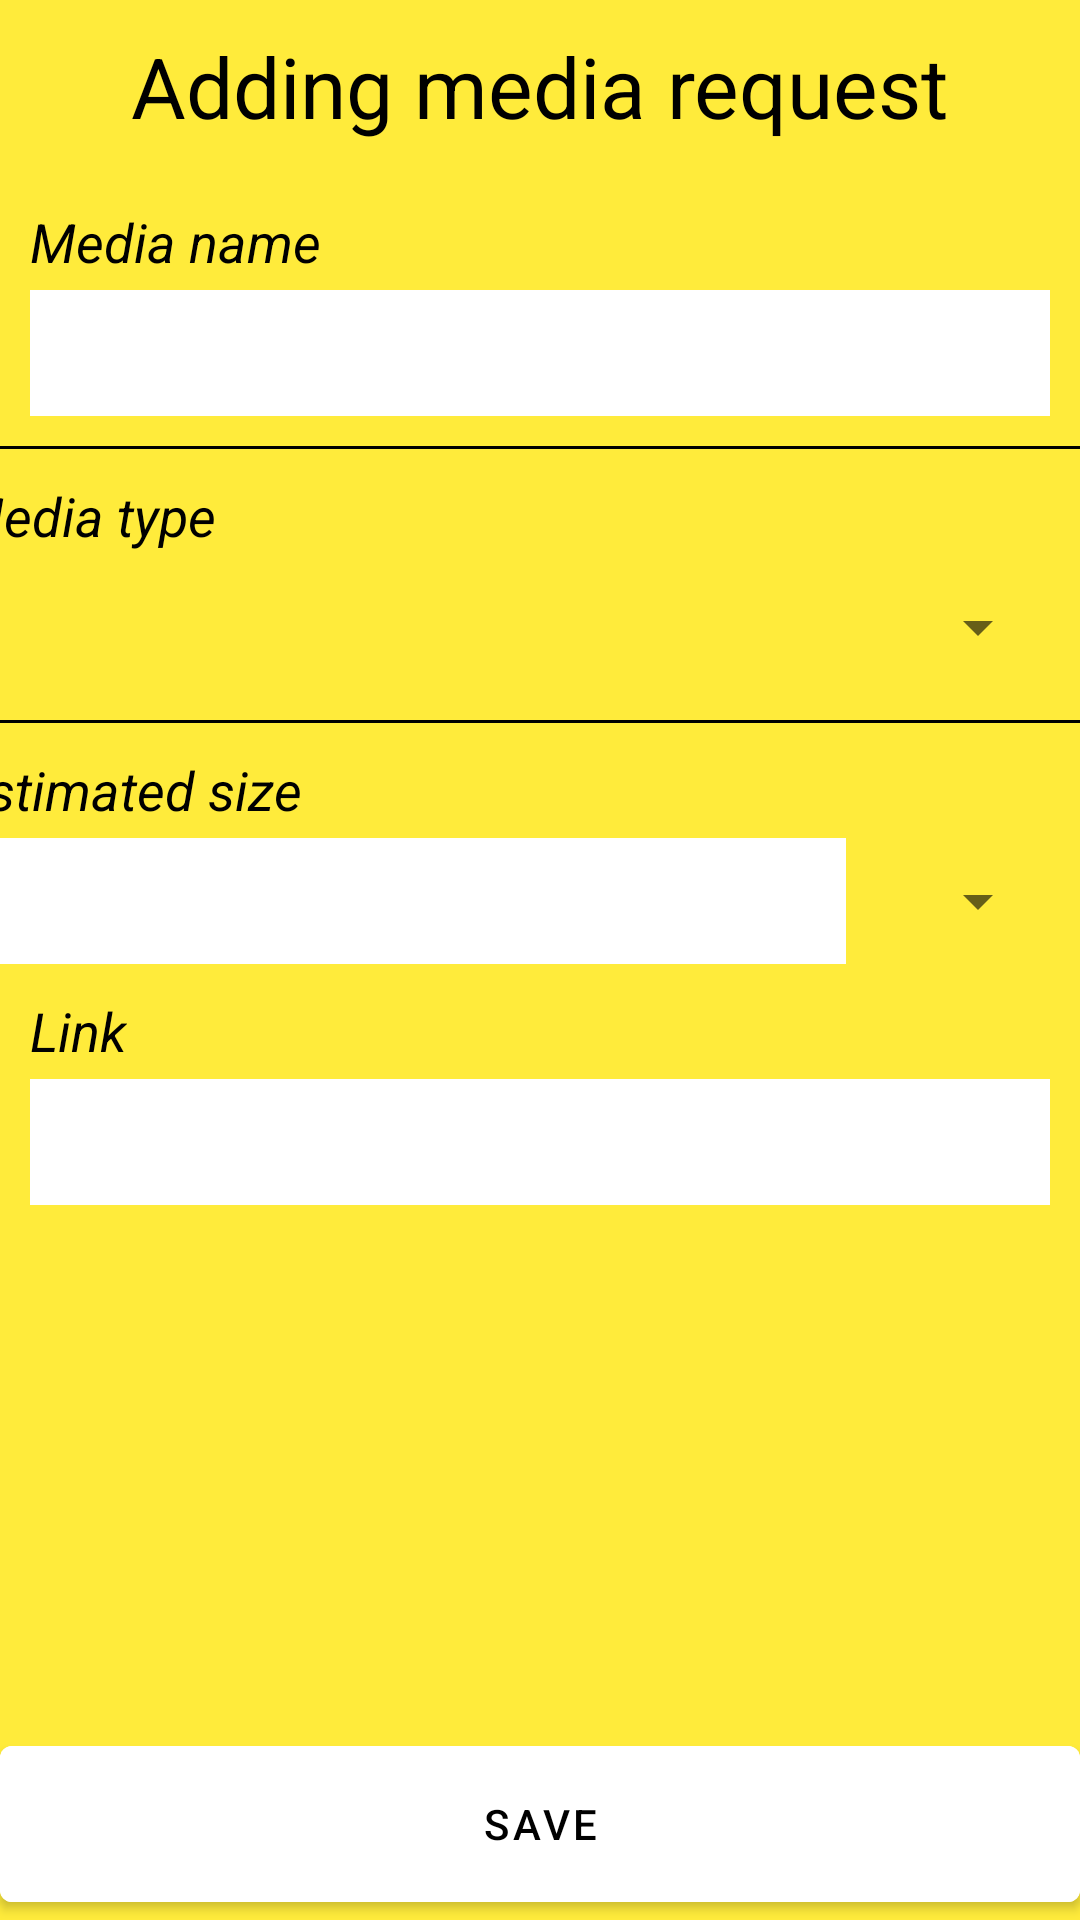

Here is an Android app screen rendered from its layout file. Give the layout XML and the strings, colors and styles it references.
<!-- AndroidManifest.xml: application theme Theme.Mypi -->
<!-- res/layout/fragment_add_request.xml -->
<?xml version="1.0" encoding="utf-8"?>
<androidx.constraintlayout.widget.ConstraintLayout xmlns:android="http://schemas.android.com/apk/res/android"
    xmlns:app="http://schemas.android.com/apk/res-auto"
    xmlns:tools="http://schemas.android.com/tools"
    android:layout_width="match_parent"
    android:layout_height="match_parent"
    android:background="#FFEB3B"
    tools:context="ui.AddRequestFragment">

    <TextView
        android:id="@+id/txtView_watch_name"
        android:layout_width="wrap_content"
        android:layout_height="wrap_content"
        android:layout_marginStart="10dp"
        android:layout_marginTop="21dp"
        android:text="Media name"
        android:textColor="@android:color/black"
        android:textSize="18sp"
        android:textStyle="italic"
        app:layout_constraintStart_toStartOf="parent"
        app:layout_constraintTop_toBottomOf="@+id/txtView_add_req" />

    <Spinner
        android:id="@+id/media_type"
        android:layout_width="match_parent"
        android:layout_height="42dp"
        android:layout_marginStart="10dp"
        android:layout_marginTop="4dp"
        android:layout_marginEnd="10dp"
        android:minHeight="48dp"
        android:textColor="@android:color/black"
        app:layout_constraintEnd_toEndOf="parent"
        app:layout_constraintStart_toStartOf="@+id/txtView_media_type"
        app:layout_constraintTop_toBottomOf="@+id/txtView_media_type" />

    <TextView
        android:id="@+id/txtView_media_type"
        android:layout_width="wrap_content"
        android:layout_height="wrap_content"
        android:layout_marginStart="10dp"
        android:layout_marginTop="10dp"
        android:text="Media type"
        android:textColor="@android:color/black"
        android:textSize="18sp"
        android:textStyle="italic"
        app:layout_constraintStart_toStartOf="@+id/divider"
        app:layout_constraintTop_toBottomOf="@+id/divider" />

    <TextView
        android:id="@+id/txtView_add_req"
        android:layout_width="wrap_content"
        android:layout_height="wrap_content"
        android:layout_marginTop="10dp"
        android:text="Adding media request"
        android:textColor="@android:color/black"
        android:textSize="28sp"
        app:layout_constraintEnd_toEndOf="parent"
        app:layout_constraintStart_toStartOf="parent"
        app:layout_constraintTop_toTopOf="parent" />

    <EditText
        android:id="@+id/edit_media_name"
        android:layout_width="match_parent"
        android:layout_height="42dp"
        android:layout_marginStart="10dp"
        android:layout_marginTop="4dp"
        android:layout_marginEnd="10dp"
        android:background="@color/white"
        android:inputType="textPersonName"
        android:minHeight="48dp"
        android:paddingStart="10dp"
        android:textColor="@android:color/black"
        app:layout_constraintEnd_toEndOf="parent"
        app:layout_constraintStart_toStartOf="@+id/txtView_watch_name"
        app:layout_constraintTop_toBottomOf="@+id/txtView_watch_name" />

    <View
        android:id="@+id/divider"
        android:layout_width="409dp"
        android:layout_height="1dp"
        android:layout_marginTop="10dp"
        android:background="@color/black"
        app:layout_constraintEnd_toEndOf="parent"
        app:layout_constraintStart_toStartOf="parent"
        app:layout_constraintTop_toBottomOf="@+id/edit_media_name" />

    <View
        android:id="@+id/divider2"
        android:layout_width="409dp"
        android:layout_height="1dp"
        android:layout_marginTop="10dp"
        android:background="@color/black"
        app:layout_constraintEnd_toEndOf="parent"
        app:layout_constraintStart_toStartOf="parent"
        app:layout_constraintTop_toBottomOf="@+id/media_type" />

    <TextView
        android:id="@+id/txtView_size"
        android:layout_width="wrap_content"
        android:layout_height="wrap_content"
        android:layout_marginStart="10dp"
        android:layout_marginTop="10dp"
        android:text="Estimated size"
        android:textColor="@android:color/black"
        android:textSize="18sp"
        android:textStyle="italic"
        app:layout_constraintStart_toStartOf="@+id/divider2"
        app:layout_constraintTop_toBottomOf="@+id/divider2" />

    <TextView
        android:id="@+id/txtView_start_dwn"
        android:layout_width="wrap_content"
        android:layout_height="wrap_content"
        android:layout_marginStart="10dp"
        android:layout_marginTop="7dp"
        android:text="Start download?"
        android:textColor="@android:color/black"
        android:textSize="18sp"
        android:textStyle="italic"
        android:visibility="gone"
        app:layout_constraintStart_toStartOf="parent"
        app:layout_constraintTop_toBottomOf="@+id/edit_estimated_size" />

    <EditText
        android:id="@+id/edit_estimated_size"
        android:layout_width="0dp"
        android:layout_height="42dp"
        android:layout_marginTop="4dp"
        android:layout_marginEnd="20dp"
        android:background="@color/white"
        android:ems="10"
        android:inputType="numberDecimal"
        android:paddingStart="10dp"
        android:textColor="@android:color/black"
        app:layout_constraintEnd_toStartOf="@+id/size_unit"
        app:layout_constraintStart_toStartOf="@+id/txtView_size"
        app:layout_constraintTop_toBottomOf="@+id/txtView_size" />

    <Button
        android:id="@+id/btn_add_media"
        android:layout_width="match_parent"
        android:layout_height="64dp"
        android:backgroundTint="@color/white"
        android:text="SAVE"
        android:textColor="@color/black"
        app:layout_constraintBottom_toBottomOf="parent"
        app:layout_constraintEnd_toEndOf="parent"
        app:layout_constraintStart_toStartOf="parent" />

    <CheckBox
        android:id="@+id/checkBox_start_down"
        android:layout_width="wrap_content"
        android:layout_height="wrap_content"
        android:text="YES"
        android:textColor="@android:color/black"
        android:visibility="gone"
        app:layout_constraintBottom_toBottomOf="@+id/txtView_start_dwn"
        app:layout_constraintStart_toEndOf="@+id/txtView_start_dwn"
        app:layout_constraintTop_toTopOf="@+id/txtView_start_dwn" />

    <Spinner
        android:id="@+id/size_unit"
        android:layout_width="0dp"
        android:layout_height="42dp"
        android:layout_marginEnd="10dp"
        android:textColor="@android:color/black"
        app:layout_constraintBottom_toBottomOf="@+id/edit_estimated_size"
        app:layout_constraintEnd_toEndOf="parent"
        app:layout_constraintTop_toTopOf="@+id/edit_estimated_size" />

    <TextView
        android:id="@+id/txtView_link"
        android:layout_width="wrap_content"
        android:layout_height="wrap_content"
        android:layout_marginStart="10dp"
        android:layout_marginTop="10dp"
        android:text="Link"
        android:textColor="@android:color/black"
        android:textSize="18sp"
        android:textStyle="italic"
        app:layout_constraintStart_toStartOf="parent"
        app:layout_constraintTop_toBottomOf="@+id/txtView_start_dwn" />

    <EditText
        android:id="@+id/edit_link"
        android:layout_width="match_parent"
        android:layout_height="42dp"
        android:layout_marginStart="10dp"
        android:layout_marginTop="4dp"
        android:layout_marginEnd="10dp"
        android:background="@color/white"
        android:inputType="textPersonName"
        android:paddingStart="10dp"
        android:textColor="@android:color/black"
        app:layout_constraintEnd_toEndOf="parent"
        app:layout_constraintStart_toStartOf="parent"
        app:layout_constraintTop_toBottomOf="@+id/txtView_link" />

</androidx.constraintlayout.widget.ConstraintLayout>
<!-- resources referenced by this layout -->
<resources>
  <style name="Theme.Mypi" parent="Theme.MaterialComponents.DayNight.DarkActionBar">
          
          <item name="colorPrimary">@color/purple_500</item>
          <item name="colorPrimaryVariant">@color/purple_700</item>
          <item name="colorOnPrimary">@color/white</item>
          
          <item name="colorSecondary">@color/teal_200</item>
          <item name="colorSecondaryVariant">@color/teal_700</item>
          <item name="colorOnSecondary">@color/black</item>
          
          <item name="android:statusBarColor">?attr/colorPrimaryVariant</item>
          
      </style>
  <!-- not gathered from this repository: default colours our renderer supplied (Android Studio template values) -->
  <color name="purple_500">#FF6200EE</color>
  <color name="purple_700">#FF3700B3</color>
  <color name="teal_200">#FF03DAC5</color>
  <color name="teal_700">#FF018786</color>
  <color name="black">#FF000000</color>
  <color name="white">#FFFFFFFF</color>
</resources>
